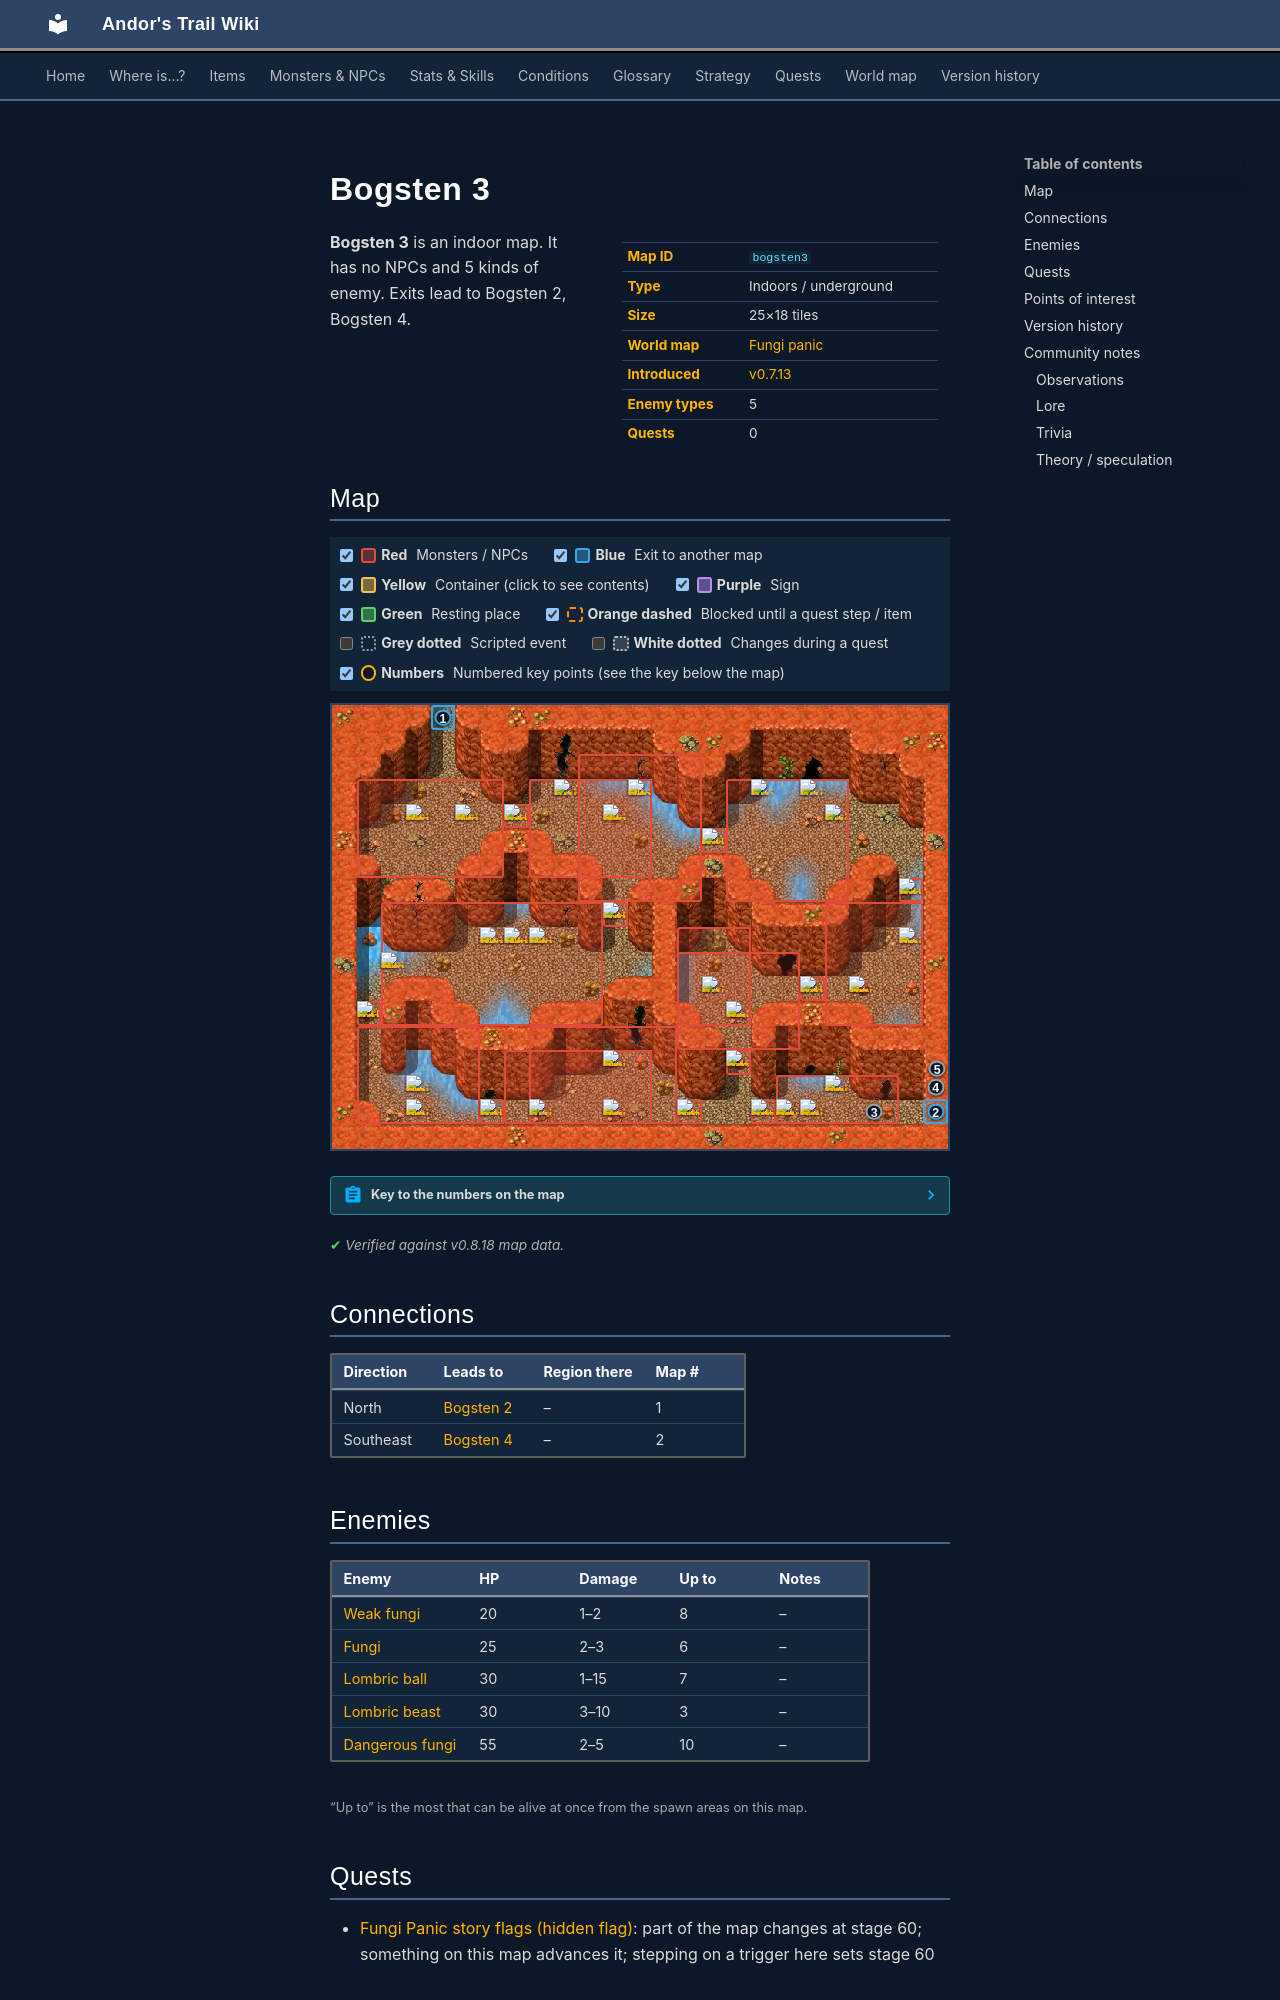

repository: asdfghjkl628/Andor-s-Trail-Wikiiii · page: maps/bogsten3/index.html · generator: mkdocs

---
description: "Bogsten 3 is an indoor location in Andor's Trail. Enemies: Weak fungi, Fungi, Lombric ball, Lombric beast, Dangerous fungi. Exits to Bogsten 2, Bogsten 4."
---

# Bogsten 3

<div class="infobox" markdown>

| | |
|---|---|
| **Map ID** | `bogsten3` |
| **Type** | Indoors / underground |
| **Size** | 25×18 tiles |
| **World map** | [Fungi panic](index.md) |
| **Introduced** | [v0.7.13](../versions/0.7.13.md) |
| **Enemy types** | 5 |
| **Quests** | 0 |

</div>

**Bogsten 3** is an indoor map. It has no NPCs and 5 kinds of enemy. Exits lead to Bogsten 2, Bogsten 4.
